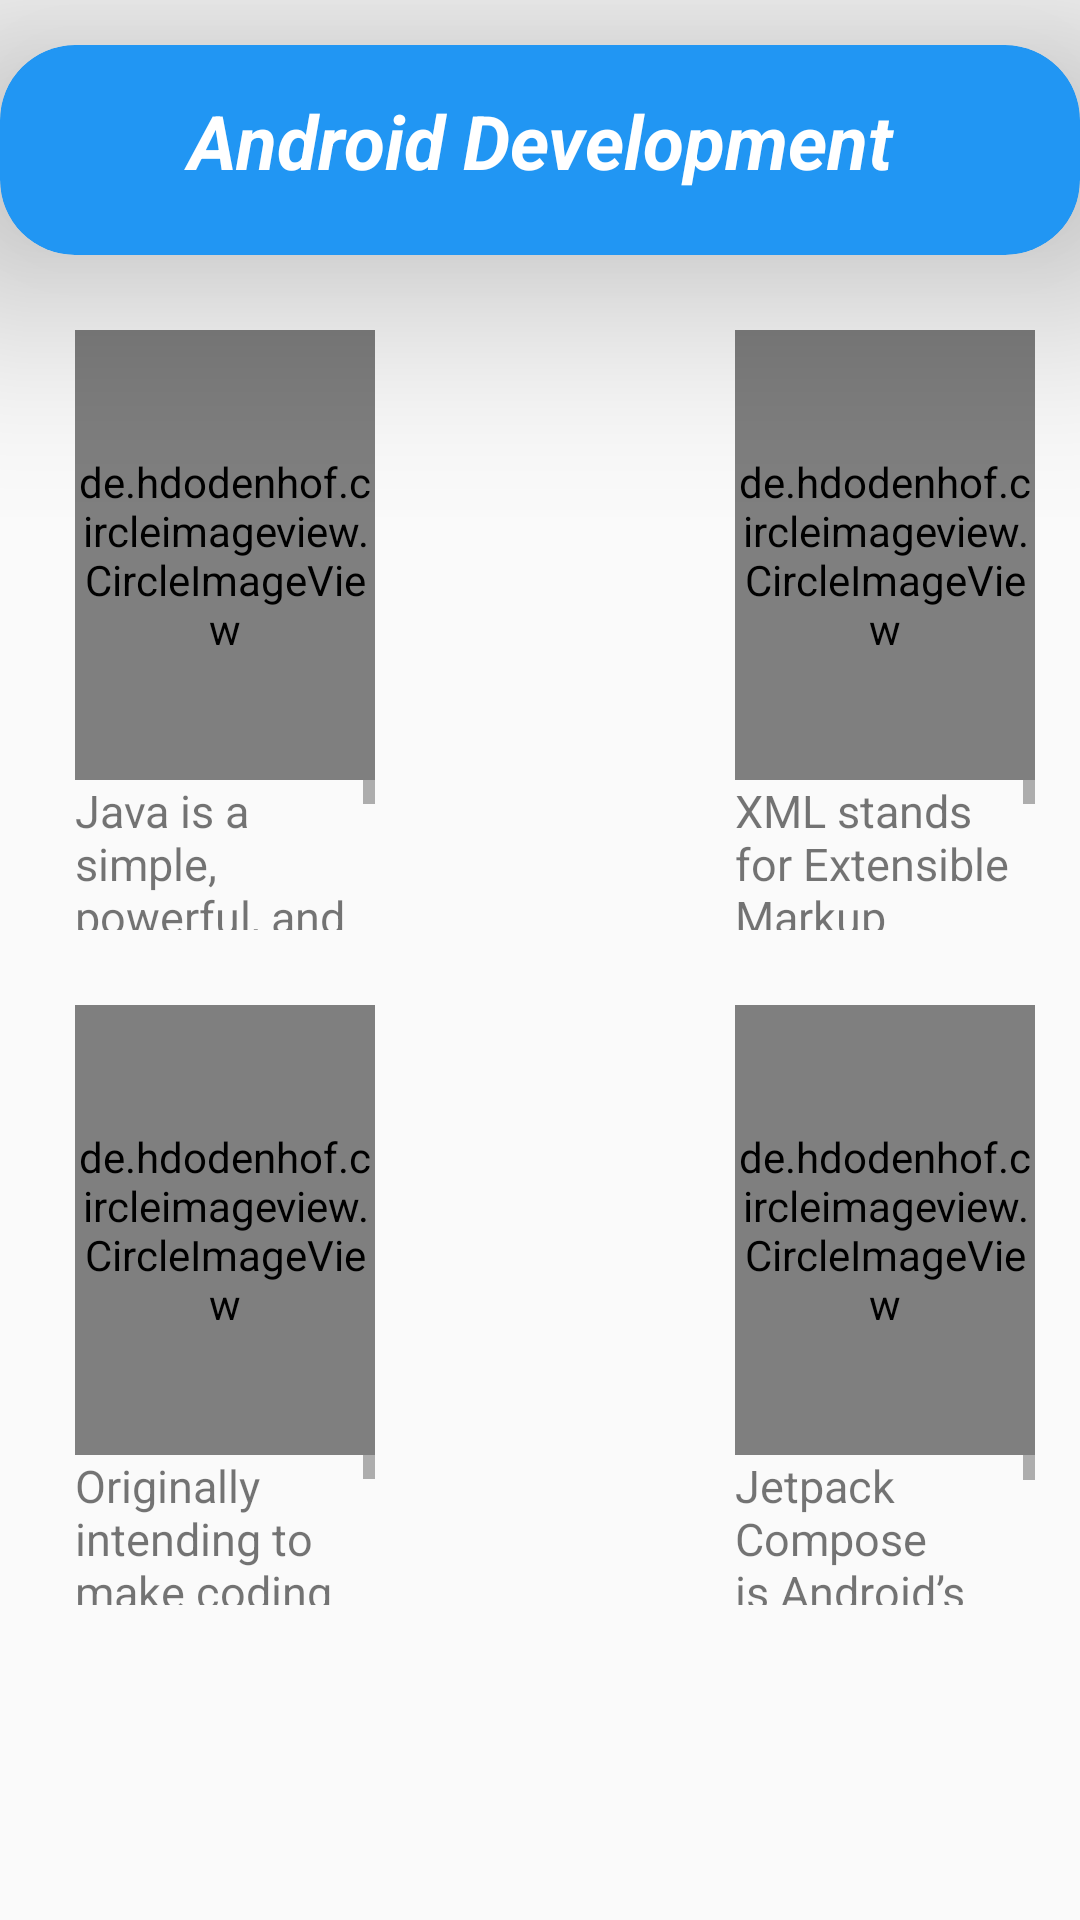

Android layout source for this screen:
<!-- AndroidManifest.xml: application theme Theme.Assignment12 -->
<!-- res/layout/activity_android.xml -->
<?xml version="1.0" encoding="utf-8"?>
<RelativeLayout xmlns:android="http://schemas.android.com/apk/res/android"
    xmlns:app="http://schemas.android.com/apk/res-auto"
    xmlns:tools="http://schemas.android.com/tools"
    android:layout_width="match_parent"
    android:layout_height="match_parent"
    tools:context=".activity.AndroidActivity">
    <androidx.cardview.widget.CardView
        android:id="@+id/cardview_android"
        android:layout_width="match_parent"
        android:layout_height="70dp"
        android:layout_marginTop="15dp"
        app:cardElevation="45dp"
        android:backgroundTint="#2196F3"
        app:cardCornerRadius="25dp">
        <TextView
            android:id="@+id/txt2"
            android:layout_width="match_parent"
            android:layout_height="wrap_content"
            android:gravity="center"
            android:padding="15dp"
            android:text="Android Development"
            android:textColor="@color/white"
            android:textSize="25dp"
            android:textStyle="italic|bold" />
    </androidx.cardview.widget.CardView>
    <LinearLayout
        android:id="@+id/layout_java_kotlin"
    android:layout_width="match_parent"
      android:layout_below="@+id/cardview_android"
        android:layout_marginTop="25dp"
    android:layout_height="wrap_content">
    <LinearLayout
        android:layout_width="wrap_content"
        android:layout_height="wrap_content"
        android:orientation="vertical"
        android:layout_marginLeft="25dp"
        android:weightSum="6">
    <de.hdodenhof.circleimageview.CircleImageView
        android:id="@+id/img_java"
        android:layout_width="100dp"
        android:layout_weight="4"
        android:layout_height="150dp"
        android:src="@drawable/java"
        app:civ_border_width="4dp"
        app:civ_border_color="#F44336"
        />
        <ScrollView
            android:layout_width="match_parent"
            android:layout_weight="2"
            android:layout_height="50dp">
            <TextView
                android:layout_width="match_parent"
                android:layout_height="30dp"
                android:text="@string/java"
                android:textSize="15sp" />
        </ScrollView>
    </LinearLayout>
        <LinearLayout
            android:layout_width="wrap_content"
            android:layout_height="wrap_content"
            android:orientation="vertical"
            android:layout_marginLeft="120dp"
            android:weightSum="6">
            <de.hdodenhof.circleimageview.CircleImageView
                android:id="@+id/img_xml"
                android:layout_width="100dp"
                android:layout_weight="4"
                android:layout_height="150dp"
                android:src="@drawable/xml"
                app:civ_border_width="4dp"
                app:civ_border_color="#3F51B5"
                />
            <ScrollView
                android:layout_width="match_parent"
                android:layout_weight="2"
                android:layout_height="50dp">
                <TextView
                    android:layout_width="match_parent"
                    android:layout_height="wrap_content"
                    android:text="@string/xml"
                    android:textSize="15sp" />
            </ScrollView>
        </LinearLayout>
</LinearLayout>
    <LinearLayout
        android:layout_width="match_parent"
        android:layout_height="wrap_content"
        android:layout_marginTop="25dp"
        android:layout_below="@+id/layout_java_kotlin">
        <LinearLayout
            android:layout_width="wrap_content"
            android:layout_height="wrap_content"
            android:orientation="vertical"
            android:layout_marginLeft="25dp"
            android:weightSum="6">
            <de.hdodenhof.circleimageview.CircleImageView
                android:id="@+id/img_kotlin"
                android:layout_width="100dp"
                android:layout_weight="4"
                android:layout_height="150dp"
                android:src="@drawable/kotlin"
                app:civ_border_width="4dp"
                app:civ_border_color="@color/green"
                />
            <ScrollView
                android:layout_width="match_parent"
                android:layout_weight="2"
                android:layout_height="50dp">
                <TextView
                    android:layout_width="match_parent"
                    android:layout_height="wrap_content"
                    android:text="@string/kotlin"
                    android:textSize="15sp" />
            </ScrollView>
        </LinearLayout>
        <LinearLayout
            android:layout_width="wrap_content"
            android:layout_height="wrap_content"
            android:orientation="vertical"
            android:layout_marginLeft="120dp"
            android:weightSum="6">
            <de.hdodenhof.circleimageview.CircleImageView
                android:id="@+id/img_jetpack_compose"
                android:layout_width="100dp"
                android:layout_weight="4"
                android:layout_height="150dp"
                android:src="@drawable/jetpack_compose"
                app:civ_border_width="4dp"
                app:civ_border_color="#FFC107"
                />
            <ScrollView
                android:layout_width="match_parent"
                android:layout_weight="2"
                android:layout_height="50dp">
                <TextView
                    android:layout_width="match_parent"
                    android:layout_height="wrap_content"
                    android:text="@string/jetpackcompose"
                    android:textSize="15sp" />
            </ScrollView>
        </LinearLayout>
    </LinearLayout>
</RelativeLayout>
<!-- resources referenced by this layout -->
<resources>
  <color name="green">#19DF21</color>
  <color name="white">#FFFFFFFF</color>
  <string name="java">Java is a simple, powerful, and robust object-oriented programming language that is suited for many purposes, like building and managing Android apps, web apps, server apps, embedded systems, big data, and more. Java was released in 1995 by Sun Microsystems, which is now a property of Oracle, and most of its features are available in open source.</string>
  <string name="jetpackcompose">Jetpack Compose is Android’s recommended modern toolkit for building native UI. It simplifies and accelerates UI development on Android. Quickly bring your app to life with less code, powerful tools, and intuitive Kotlin APIs.</string>
  <string name="kotlin">Originally intending to make coding in Java more productive, a team from JetBrains introduced Kotlin in 2017. Shortly thereafter in 2018, Kotlin became its own official programming language. With support from Google, Kotlin was introduced as an alternative to Java for mobile development.
  Kotlin is a statically typed programming language that can be compiled into JavaScript and can run on both browsers and a Java virtual machine (JVM). An Android developer can code in Kotlin or Kotlin Native and use an IDE to build cross-platform apps.</string>
  <string name="xml">XML stands for Extensible Markup Language. XML is a markup language much like HTML used to describe data. It is derived from Standard Generalized Markup Language(SGML). Basically, the XML tags are not predefined in XML. We need to implement and define the tags in XML. XML tags define the data and used to store and organize data. It’s easily scalable and simple to develop. In Android, the XML is used to implement UI-related data, and it’s a lightweight markup language that doesn’t make layout heavy. XML only contains tags, while implementing they need to be just invoked. </string>
  <style name="Theme.Assignment12" parent="Theme.AppCompat.Light">
          
          <item name="colorPrimary">@color/purple_500</item>
          <item name="colorPrimaryVariant">@color/purple_700</item>
          <item name="colorOnPrimary">@color/white</item>
          
          <item name="colorSecondary">@color/teal_200</item>
          <item name="colorSecondaryVariant">@color/teal_700</item>
          <item name="colorOnSecondary">@color/black</item>
          
          <item name="android:statusBarColor">?attr/colorPrimaryVariant</item>
          
      </style>
  <color name="purple_500">#FF6200EE</color>
  <color name="purple_700">#FF3700B3</color>
  <color name="teal_200">#FF03DAC5</color>
  <color name="teal_700">#FF018786</color>
  <color name="black">#FF000000</color>
</resources>
